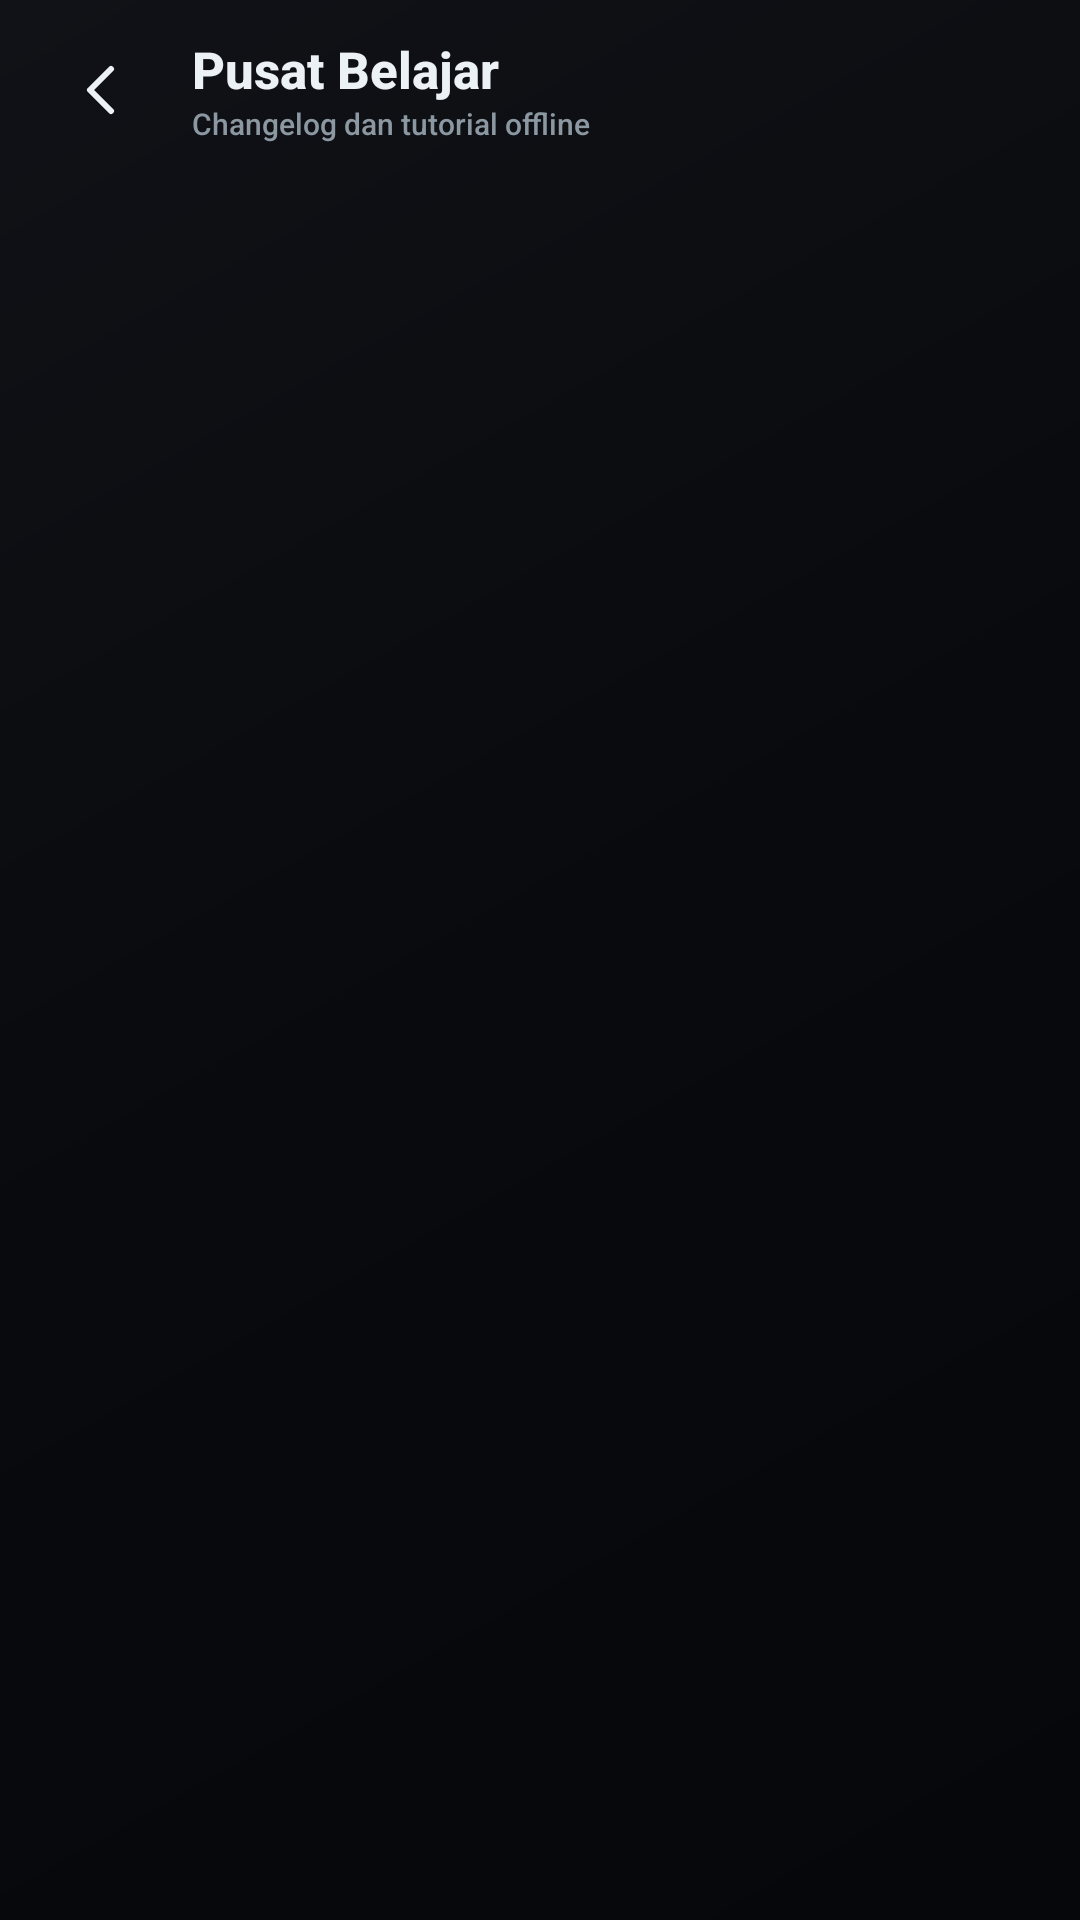

Android layout source for this screen:
<!-- AndroidManifest.xml: application theme Theme.VasiliasTyper -->
<!-- res/layout/activity_blog.xml -->
<?xml version="1.0" encoding="utf-8"?>
<LinearLayout xmlns:android="http://schemas.android.com/apk/res/android"
    xmlns:app="http://schemas.android.com/apk/res-auto"
    android:layout_width="match_parent"
    android:layout_height="match_parent"
    android:background="@drawable/home_background"
    android:fitsSystemWindows="true"
    android:orientation="vertical">

    <LinearLayout
        android:layout_width="match_parent"
        android:layout_height="60dp"
        android:gravity="center_vertical"
        android:orientation="horizontal"
        android:paddingHorizontal="12dp">

        <ImageButton
            android:id="@+id/btnBlogBack"
            android:layout_width="44dp"
            android:layout_height="44dp"
            android:background="?attr/selectableItemBackgroundBorderless"
            android:contentDescription="Kembali"
            android:padding="11dp"
            android:src="@drawable/ic_back"
            app:tint="@color/ps_text_bright" />

        <LinearLayout
            android:layout_width="0dp"
            android:layout_height="wrap_content"
            android:layout_marginStart="8dp"
            android:layout_weight="1"
            android:orientation="vertical">

            <TextView
                android:id="@+id/tvBlogToolbarTitle"
                android:layout_width="match_parent"
                android:layout_height="wrap_content"
                android:text="Pusat Belajar"
                android:textColor="@color/ps_text_bright"
                android:textSize="17sp"
                android:textStyle="bold" />

            <TextView
                android:layout_width="match_parent"
                android:layout_height="wrap_content"
                android:text="Changelog dan tutorial offline"
                android:textColor="@color/ink_muted"
                android:textSize="10sp" />
        </LinearLayout>
    </LinearLayout>

    <androidx.core.widget.NestedScrollView
        android:layout_width="match_parent"
        android:layout_height="0dp"
        android:layout_weight="1"
        android:clipToPadding="false"
        android:fillViewport="true"
        android:overScrollMode="never"
        android:paddingBottom="24dp"
        android:scrollbars="none">

        <LinearLayout
            android:id="@+id/blogContentContainer"
            android:layout_width="match_parent"
            android:layout_height="wrap_content"
            android:orientation="vertical"
            android:paddingStart="18dp"
            android:paddingTop="10dp"
            android:paddingEnd="18dp"
            android:paddingBottom="28dp" />
    </androidx.core.widget.NestedScrollView>
</LinearLayout>
<!-- resources referenced by this layout -->
<resources>
  <color name="ink_muted">#8B98A2</color>
  <color name="ps_text_bright">#EBF1F4</color>
  <!-- drawable home_background (drawable) -->
  <?xml version="1.0" encoding="utf-8"?>
  <shape xmlns:android="http://schemas.android.com/apk/res/android" android:shape="rectangle">
      <gradient android:angle="315" android:startColor="#101217" android:centerColor="#090A0D" android:endColor="#06070A" />
  </shape>
  <!-- drawable ic_back (drawable) -->
  <?xml version="1.0" encoding="utf-8"?>
  <vector xmlns:android="http://schemas.android.com/apk/res/android"
      android:width="24dp"
      android:height="24dp"
      android:viewportWidth="24"
      android:viewportHeight="24">
      <path
          android:fillColor="@android:color/transparent"
          android:strokeColor="@color/ps_text_bright"
          android:strokeWidth="2"
          android:strokeLineCap="round"
          android:strokeLineJoin="round"
          android:pathData="M15,5 L8,12 L15,19" />
  </vector>
  <style name="Theme.VasiliasTyper" parent="Theme.MaterialComponents.DayNight.NoActionBar">
          <item name="colorPrimary">@color/vt_primary</item>
          <item name="colorPrimaryVariant">@color/vt_primary_dark</item>
          <item name="colorSecondary">@color/vt_secondary</item>
          <item name="colorOnPrimary">@color/white</item>
          <item name="colorSurface">@color/ink_surface</item>
          <item name="colorOnSurface">@color/ps_text</item>
          <item name="colorOnBackground">@color/ps_text_bright</item>
          <item name="android:fontFamily">sans-serif-medium</item>
          <item name="android:colorAccent">@color/ps_accent</item>
          <item name="android:windowBackground">@color/ink_navy</item>
          <item name="android:statusBarColor">@color/ink_navy</item>
          <item name="android:navigationBarColor">@color/ink_navy</item>
          <item name="android:windowLightStatusBar">false</item>
          <item name="android:windowActionModeOverlay">true</item>
          <item name="materialAlertDialogTheme">@style/InkAlertDialog</item>
      </style>
  <color name="vt_primary">#4FD6B8</color>
  <color name="vt_primary_dark">#2A9C85</color>
  <color name="vt_secondary">#7FB4F0</color>
  <color name="white">#FFFFFF</color>
  <color name="ink_surface">#13171C</color>
  <color name="ps_text">#A6B2BA</color>
  <color name="ps_accent">#4FD6B8</color>
  <color name="ink_navy">#0A0C0F</color>
  <style name="InkAlertDialog" parent="ThemeOverlay.MaterialComponents.MaterialAlertDialog">
          <item name="colorPrimary">@color/vt_primary</item>
          <item name="colorSurface">@color/ink_surface</item>
          <item name="android:textColorPrimary">@color/ps_text_bright</item>
          <item name="android:textColorSecondary">@color/ps_text</item>
          <item name="shapeAppearanceMediumComponent">@style/InkDialogShape</item>
      </style>
  <style name="InkDialogShape" parent="ShapeAppearance.MaterialComponents.MediumComponent">
          <item name="cornerFamily">rounded</item>
          <item name="cornerSize">16dp</item>
      </style>
</resources>
